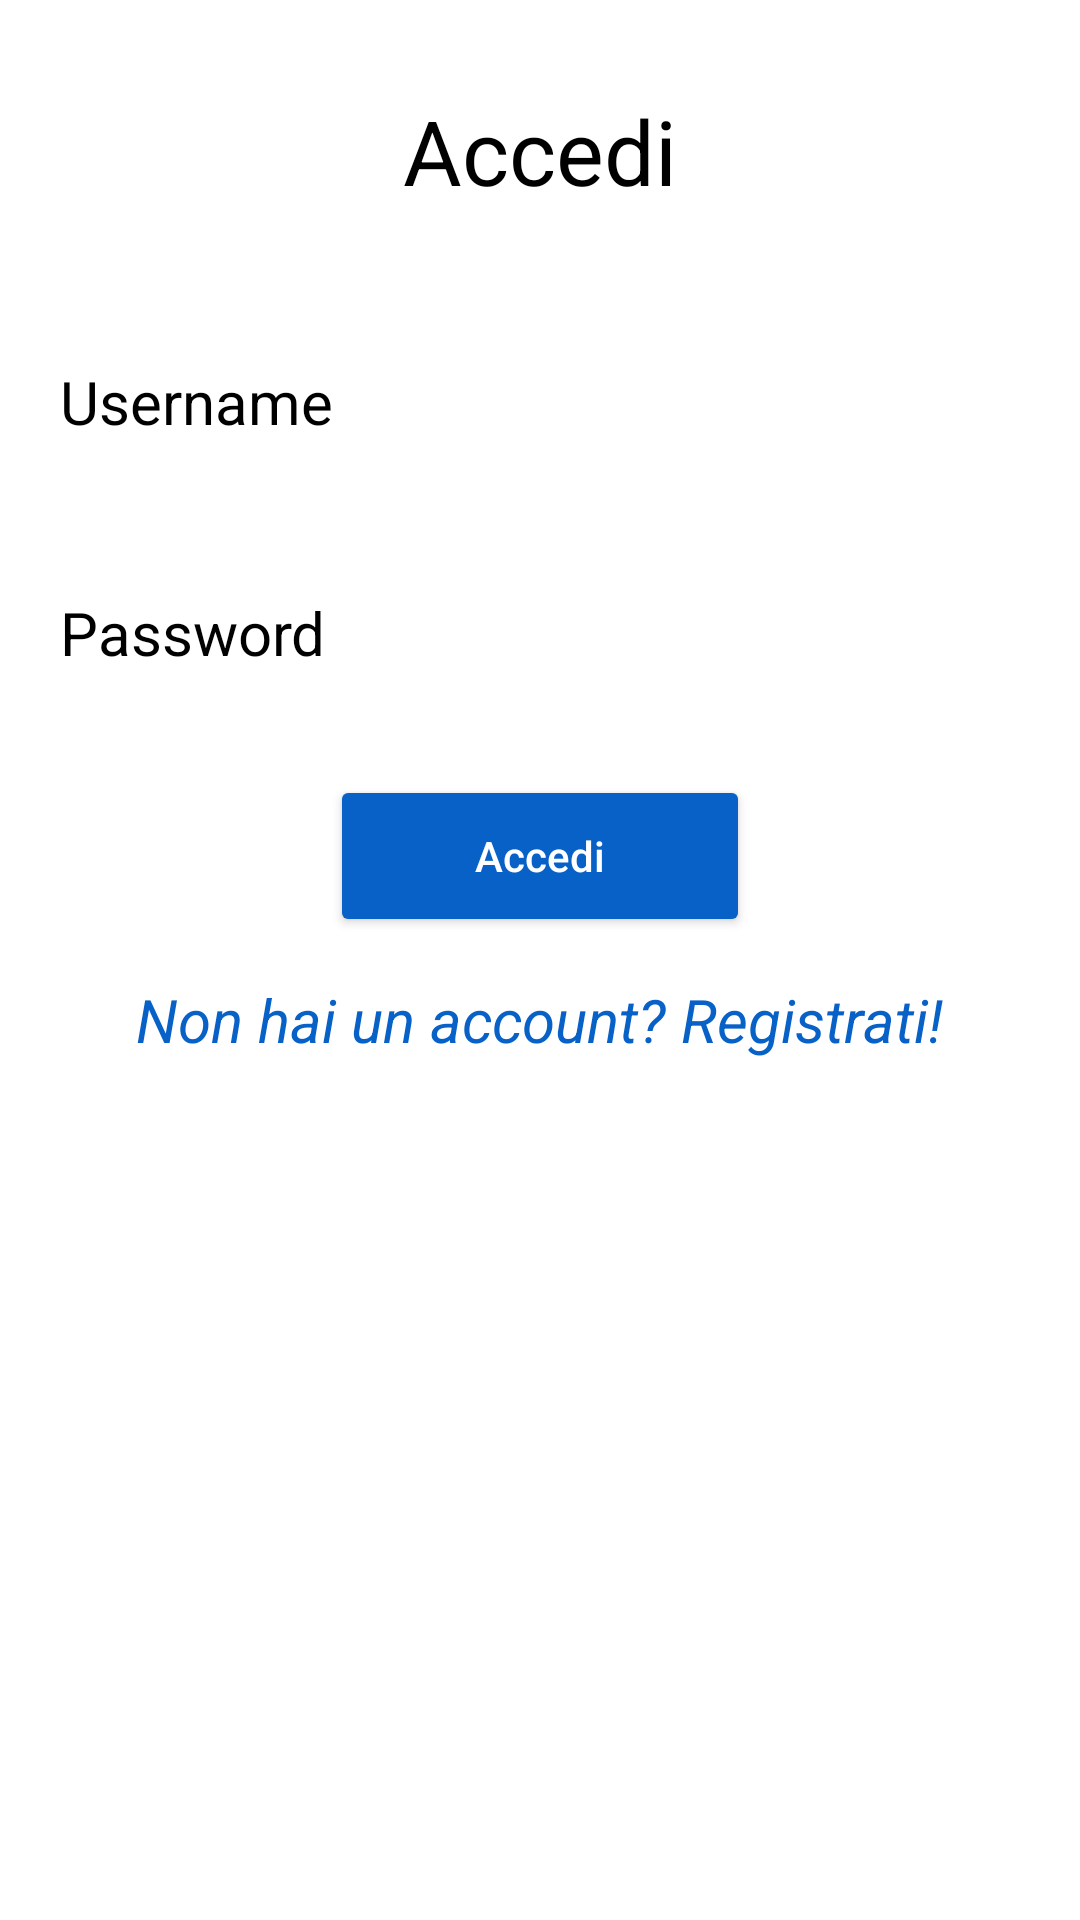

Reconstruct the res/layout file that produces this screen, plus the resources it refers to.
<!-- AndroidManifest.xml: application theme Theme.ProvaEB -->
<!-- res/layout/activity_login.xml -->
<?xml version="1.0" encoding="utf-8"?>
<androidx.constraintlayout.widget.ConstraintLayout xmlns:android="http://schemas.android.com/apk/res/android"
    xmlns:app="http://schemas.android.com/apk/res-auto"
    xmlns:tools="http://schemas.android.com/tools"
    android:layout_width="match_parent"
    android:layout_height="match_parent"
    tools:context=".LoginActivity">


    <ScrollView
        android:layout_width="match_parent"
        android:layout_height="match_parent">

        <LinearLayout
            android:layout_width="match_parent"
            android:layout_height="match_parent"
            android:orientation="vertical">

            <TextView
                android:layout_width="match_parent"
                android:layout_height="wrap_content"
                android:gravity="center"
                android:layout_margin="30dp"
                android:textColor="@color/black"
                android:text="Accedi"
                android:textSize="30dp" />

            

            

            <EditText
                android:id="@+id/usernm"
                android:layout_width="match_parent"
                android:layout_height="wrap_content"
                android:layout_marginStart="5dp"
                android:layout_marginBottom="10dp"
                android:background="@color/grigio"
                android:layout_margin="10dp"
                android:drawableStart="@drawable/ic_baseline_person_outline_24"
                android:drawablePadding="10dp"
                android:hint="Username"
                android:padding="10dp"
                android:text=""
                android:textColorHint="@color/black"
                android:textSize="20dp" />

            <Space
                android:layout_width="wrap_content"
                android:layout_height="10dp" />


            <EditText
                android:layout_width="match_parent"
                android:layout_height="wrap_content"
                android:layout_marginStart="10dp"
                android:id="@+id/passw"
                android:hint="Password"
                android:textColorHint="@color/black"
                android:background="@color/grigio"
                android:layout_margin="10dp"
                android:padding="10dp"
                android:inputType="textPassword"
                android:text=""
                android:drawableLeft="@drawable/ic_baseline_key_24"
                android:drawablePadding="10dp"
                android:textSize="20dp" />


            <Space
                android:layout_width="wrap_content"
                android:layout_height="14dp" />


            <Button
                android:id="@+id/loginButton"
                android:layout_width="140dp"
                android:layout_height="54dp"
                android:layout_gravity="center_horizontal"
                android:backgroundTint="@color/bluscuro"
                android:text="Accedi"
                android:textAllCaps="false"
                android:textColor="@color/white" />

            <Space
                android:layout_width="wrap_content"
                android:layout_height="14dp" />

            

            <TextView
                android:layout_width="wrap_content"
                android:layout_height="wrap_content"
                android:textAlignment="center"
                android:layout_gravity="center"
                android:textSize="20dp"
                android:textStyle="italic"
                android:textColor="@color/bluscuro"
                android:linksClickable="true"
                android:id="@+id/signIn"
                android:clickable="true"
                android:text="Non hai un account? Registrati!" />

        </LinearLayout>

    </ScrollView>

</androidx.constraintlayout.widget.ConstraintLayout>
<!-- resources referenced by this layout -->
<resources>
  <color name="black">#FF000000</color>
  <color name="bluscuro">#0861C7</color>
  <color name="grigio">#30FFFFFF</color>
  <color name="white">#FFFFFFFF</color>
  <style name="Theme.ProvaEB" parent="Theme.MaterialComponents.DayNight.DarkActionBar">
          
          <item name="colorPrimary">@color/bluscuro</item>
          <item name="colorPrimaryVariant">@color/bluscuro</item>
          <item name="colorOnPrimary">@color/white</item>
          
          <item name="colorSecondary">@color/teal_200</item>
          <item name="colorSecondaryVariant">@color/teal_700</item>
          <item name="colorOnSecondary">@color/black</item>
          
          <item name="android:statusBarColor">?attr/colorPrimaryVariant</item>
          
  
      </style>
  <color name="teal_200">#FF03DAC5</color>
  <color name="teal_700">#FF018786</color>
</resources>
